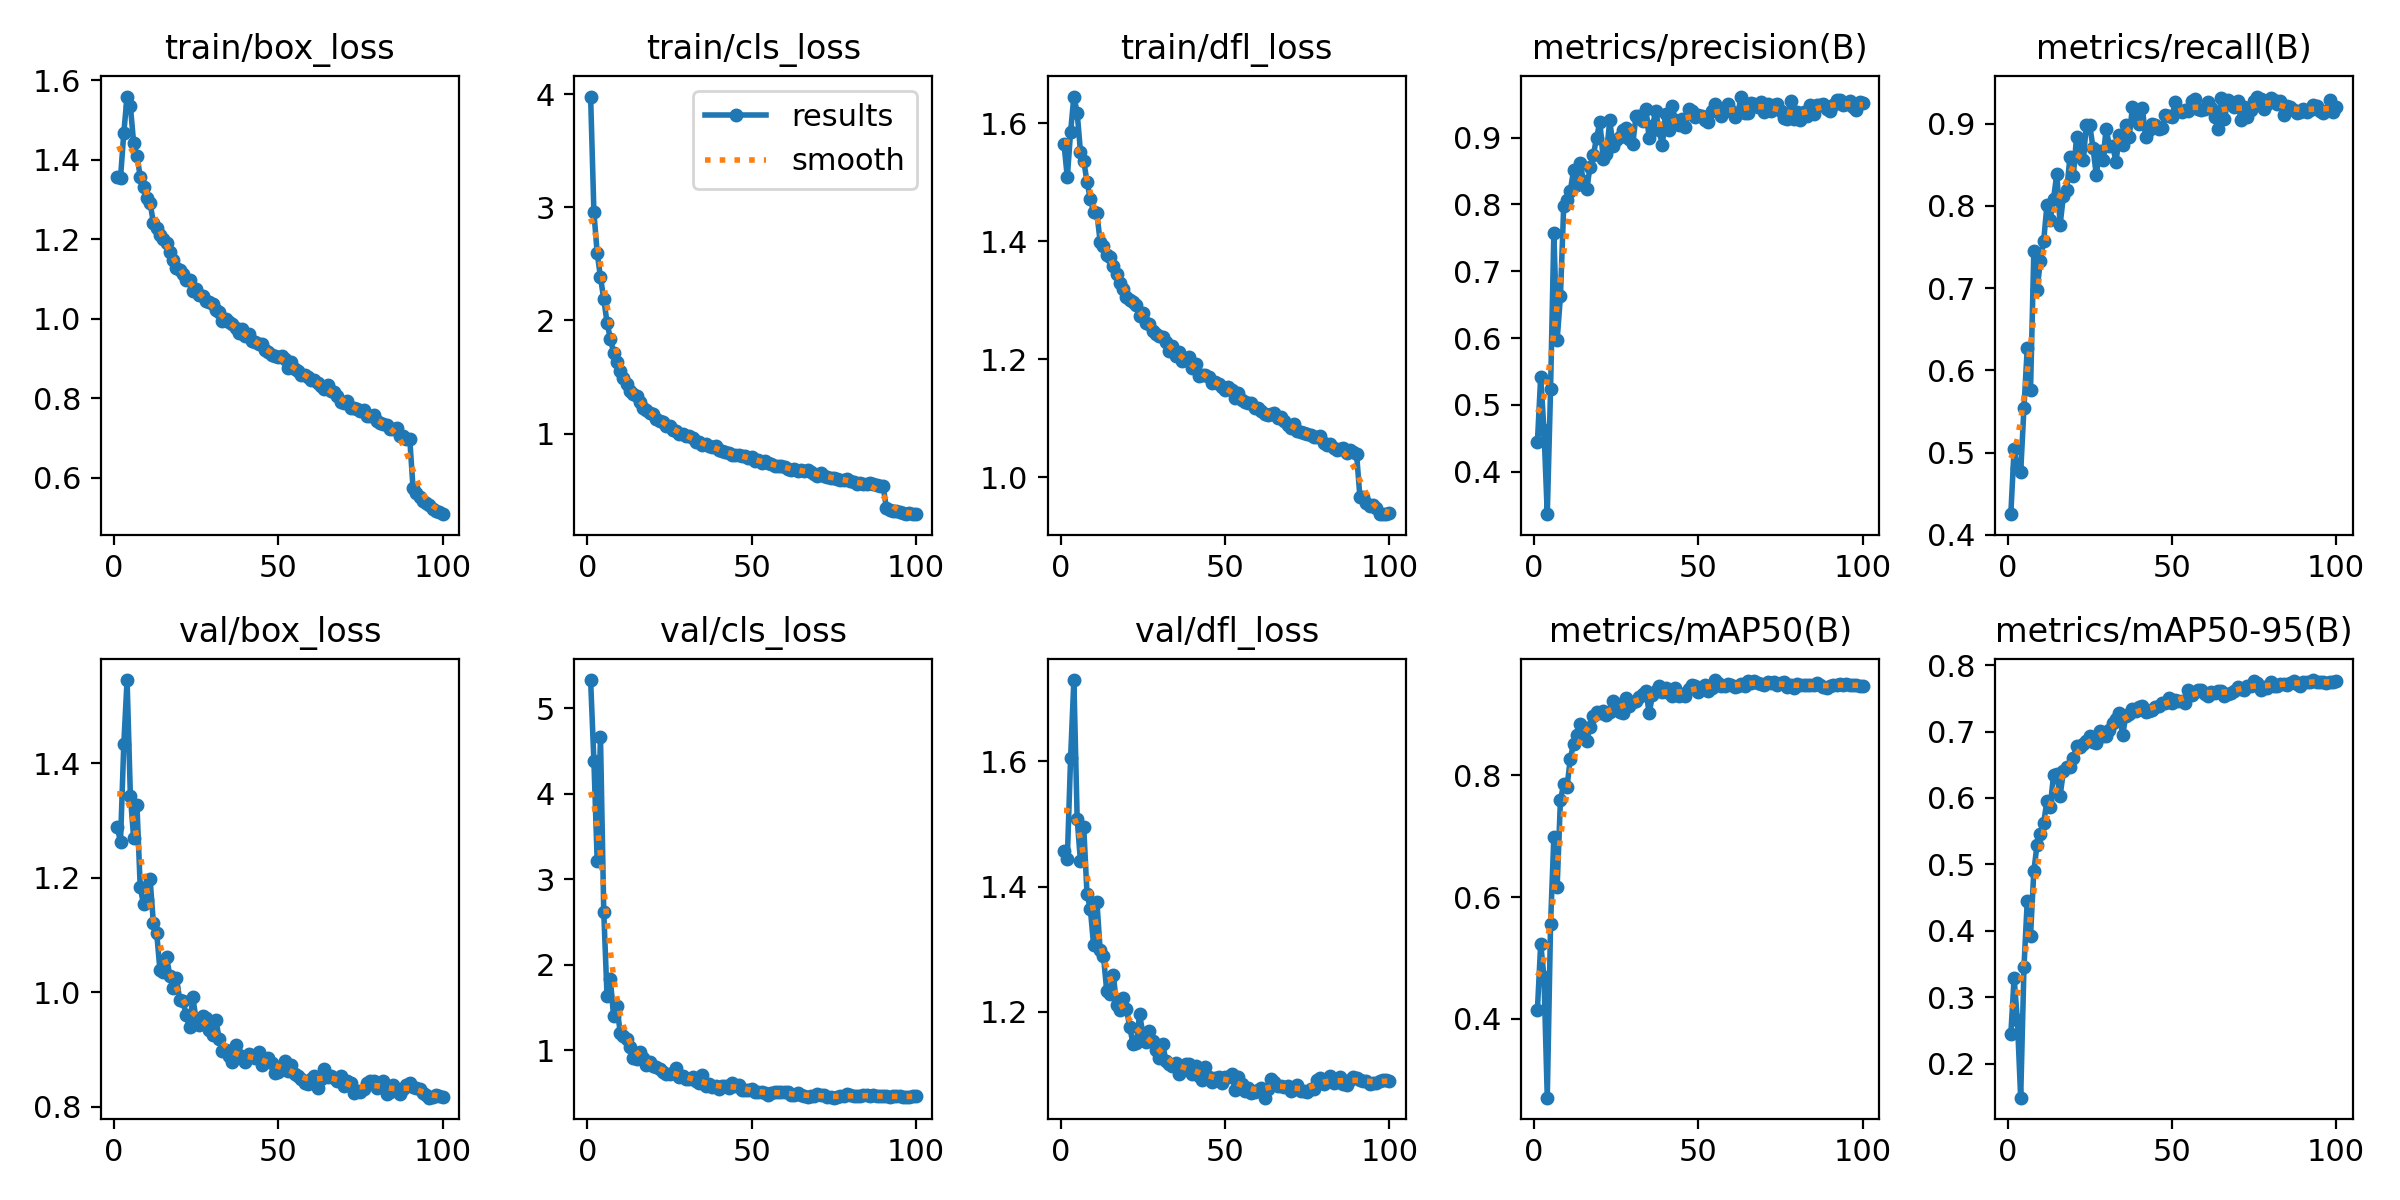

The table this chart was drawn from, first rows:
epoch, time, train/box_loss, train/cls_loss, train/dfl_loss, metrics/precision(B), metrics/recall(B), metrics/mAP50(B), metrics/mAP50-95(B), val/box_loss, val/cls_loss, val/dfl_loss, lr/pg0, lr/pg1, lr/pg2
1, 80.99, 1.357, 3.979, 1.565, 0.4445, 0.425, 0.4146, 0.2439, 1.289, 5.327, 1.457, 0.003325, 0.003325, 0.003325
2, 161.5, 1.354, 2.957, 1.508, 0.5423, 0.5045, 0.5237, 0.3288, 1.263, 4.38, 1.444, 0.006593, 0.006593, 0.006593
3, 239.8, 1.467, 2.595, 1.585, 0.4619, 0.4811, 0.4681, 0.2652, 1.433, 3.212, 1.605, 0.009794, 0.009794, 0.009794
4, 318.4, 1.559, 2.384, 1.645, 0.3366, 0.476, 0.2705, 0.1485, 1.545, 4.664, 1.73, 0.009703, 0.009703, 0.009703
5, 396.6, 1.535, 2.189, 1.618, 0.5233, 0.5545, 0.5557, 0.345, 1.344, 2.618, 1.508, 0.009604, 0.009604, 0.009604
6, 474.7, 1.442, 1.98, 1.552, 0.7569, 0.6272, 0.6988, 0.4453, 1.269, 1.632, 1.44, 0.009505, 0.009505, 0.009505
7, 553.1, 1.41, 1.84, 1.537, 0.5972, 0.5763, 0.6165, 0.3925, 1.327, 1.831, 1.495, 0.009406, 0.009406, 0.009406
8, 631.6, 1.358, 1.717, 1.501, 0.6624, 0.7447, 0.7594, 0.4902, 1.184, 1.396, 1.387, 0.009307, 0.009307, 0.009307
9, 710, 1.333, 1.629, 1.472, 0.7976, 0.6982, 0.7853, 0.5299, 1.154, 1.514, 1.365, 0.009208, 0.009208, 0.009208
10, 788.5, 1.304, 1.553, 1.45, 0.8069, 0.7337, 0.7809, 0.5453, 1.161, 1.208, 1.306, 0.009109, 0.009109, 0.009109
11, 866.9, 1.292, 1.495, 1.447, 0.8202, 0.7577, 0.8271, 0.5624, 1.198, 1.167, 1.376, 0.00901, 0.00901, 0.00901
12, 945.2, 1.241, 1.436, 1.399, 0.851, 0.8014, 0.8521, 0.5962, 1.121, 1.13, 1.298, 0.008911, 0.008911, 0.008911
13, 1024, 1.229, 1.378, 1.392, 0.8289, 0.7832, 0.8655, 0.5871, 1.104, 1.043, 1.289, 0.008812, 0.008812, 0.008812
14, 1102, 1.211, 1.352, 1.377, 0.8613, 0.809, 0.8848, 0.6345, 1.038, 0.911, 1.233, 0.008713, 0.008713, 0.008713
15, 1180, 1.201, 1.334, 1.374, 0.8355, 0.8391, 0.8759, 0.6363, 1.036, 0.904, 1.228, 0.008614, 0.008614, 0.008614
16, 1259, 1.19, 1.282, 1.359, 0.8234, 0.7771, 0.8571, 0.6035, 1.062, 0.9808, 1.259, 0.008515, 0.008515, 0.008515
17, 1337, 1.169, 1.224, 1.344, 0.8557, 0.8126, 0.8798, 0.6402, 1.029, 0.9134, 1.21, 0.008416, 0.008416, 0.008416
18, 1416, 1.148, 1.206, 1.329, 0.8734, 0.819, 0.8972, 0.647, 1.008, 0.8336, 1.203, 0.008317, 0.008317, 0.008317
19, 1494, 1.128, 1.187, 1.319, 0.8998, 0.86, 0.9043, 0.6461, 1.026, 0.8685, 1.222, 0.008218, 0.008218, 0.008218
20, 1573, 1.123, 1.174, 1.306, 0.9234, 0.8362, 0.9018, 0.6602, 0.9871, 0.8148, 1.204, 0.008119, 0.008119, 0.008119
21, 1651, 1.112, 1.128, 1.3, 0.8685, 0.884, 0.9056, 0.6784, 0.9846, 0.8076, 1.176, 0.00802, 0.00802, 0.00802
22, 1729, 1.098, 1.115, 1.297, 0.8752, 0.8694, 0.8994, 0.6775, 0.9595, 0.7778, 1.148, 0.007921, 0.007921, 0.007921
23, 1807, 1.097, 1.101, 1.292, 0.9255, 0.8554, 0.9045, 0.6807, 0.9386, 0.7472, 1.15, 0.007822, 0.007822, 0.007822
24, 1885, 1.069, 1.065, 1.274, 0.8879, 0.8988, 0.9214, 0.6861, 0.991, 0.726, 1.196, 0.007723, 0.007723, 0.007723
25, 1964, 1.075, 1.07, 1.279, 0.8957, 0.8986, 0.9164, 0.6941, 0.9524, 0.7214, 1.164, 0.007624, 0.007624, 0.007624
26, 2042, 1.059, 1.035, 1.261, 0.9013, 0.8711, 0.9044, 0.6848, 0.9436, 0.7332, 1.151, 0.007525, 0.007525, 0.007525
27, 2120, 1.057, 1.025, 1.26, 0.912, 0.8377, 0.9017, 0.6823, 0.9591, 0.7911, 1.17, 0.007426, 0.007426, 0.007426
28, 2198, 1.044, 0.9969, 1.247, 0.914, 0.8673, 0.9273, 0.7002, 0.9555, 0.691, 1.153, 0.007327, 0.007327, 0.007327
29, 2277, 1.043, 1, 1.243, 0.8974, 0.8563, 0.9145, 0.6936, 0.9349, 0.7051, 1.139, 0.007228, 0.007228, 0.007228
30, 2355, 1.036, 0.977, 1.24, 0.89, 0.8934, 0.92, 0.6934, 0.925, 0.6699, 1.127, 0.007129, 0.007129, 0.007129
31, 2433, 1.022, 0.9837, 1.238, 0.9325, 0.8731, 0.9221, 0.7017, 0.9523, 0.67, 1.148, 0.00703, 0.00703, 0.00703
32, 2511, 1.017, 0.9657, 1.23, 0.932, 0.8736, 0.9286, 0.7136, 0.919, 0.6867, 1.122, 0.006931, 0.006931, 0.006931
33, 2590, 0.9941, 0.9285, 1.213, 0.9245, 0.8535, 0.9334, 0.7195, 0.8974, 0.6372, 1.117, 0.006832, 0.006832, 0.006832
34, 2668, 0.9992, 0.9254, 1.223, 0.9428, 0.8864, 0.9383, 0.7285, 0.8994, 0.6136, 1.114, 0.006733, 0.006733, 0.006733
35, 2746, 0.9918, 0.904, 1.205, 0.899, 0.8746, 0.9023, 0.6942, 0.8895, 0.7096, 1.118, 0.006634, 0.006634, 0.006634
36, 2824, 0.986, 0.9116, 1.212, 0.9173, 0.8983, 0.9313, 0.7242, 0.8788, 0.5885, 1.101, 0.006535, 0.006535, 0.006535
37, 2903, 0.977, 0.8884, 1.197, 0.9398, 0.8843, 0.9383, 0.7271, 0.9079, 0.6028, 1.108, 0.006436, 0.006436, 0.006436
38, 2981, 0.9655, 0.88, 1.198, 0.9113, 0.92, 0.9469, 0.7337, 0.8911, 0.5743, 1.116, 0.006337, 0.006337, 0.006337
39, 3059, 0.9735, 0.8876, 1.203, 0.8892, 0.9102, 0.9366, 0.7309, 0.8854, 0.5841, 1.116, 0.006238, 0.006238, 0.006238
40, 3137, 0.9563, 0.8517, 1.185, 0.9356, 0.8998, 0.9432, 0.7366, 0.8774, 0.5494, 1.101, 0.006139, 0.006139, 0.006139
41, 3215, 0.9624, 0.8473, 1.192, 0.9119, 0.9196, 0.9357, 0.7379, 0.8924, 0.5828, 1.114, 0.00604, 0.00604, 0.00604
42, 3293, 0.9431, 0.8393, 1.171, 0.9469, 0.8845, 0.9306, 0.7297, 0.8885, 0.5774, 1.098, 0.005941, 0.005941, 0.005941
43, 3371, 0.9416, 0.8295, 1.174, 0.9255, 0.892, 0.9429, 0.7308, 0.8856, 0.5642, 1.091, 0.005842, 0.005842, 0.005842
44, 3450, 0.9378, 0.8135, 1.174, 0.9181, 0.9003, 0.9311, 0.7328, 0.8964, 0.6186, 1.112, 0.005743, 0.005743, 0.005743
45, 3528, 0.9359, 0.8108, 1.169, 0.9282, 0.8984, 0.9341, 0.7369, 0.8737, 0.5795, 1.095, 0.005644, 0.005644, 0.005644
46, 3606, 0.9223, 0.8086, 1.159, 0.916, 0.8938, 0.9299, 0.7387, 0.8797, 0.589, 1.088, 0.005545, 0.005545, 0.005545
47, 3684, 0.9174, 0.8035, 1.161, 0.9431, 0.8949, 0.9416, 0.7424, 0.8851, 0.5344, 1.095, 0.005446, 0.005446, 0.005446
48, 3762, 0.9087, 0.8, 1.158, 0.9404, 0.9103, 0.9479, 0.7426, 0.8758, 0.5349, 1.095, 0.005347, 0.005347, 0.005347
49, 3840, 0.9067, 0.7827, 1.153, 0.931, 0.9091, 0.9466, 0.751, 0.8593, 0.5374, 1.086, 0.005248, 0.005248, 0.005248
50, 3918, 0.9037, 0.7898, 1.148, 0.9335, 0.9078, 0.9364, 0.7427, 0.86, 0.5434, 1.096, 0.005149, 0.005149, 0.005149
51, 3997, 0.9052, 0.7614, 1.153, 0.9318, 0.9262, 0.9448, 0.7472, 0.8712, 0.5147, 1.095, 0.00505, 0.00505, 0.00505
52, 4075, 0.8979, 0.7709, 1.148, 0.927, 0.9161, 0.9483, 0.7462, 0.8806, 0.5096, 1.1, 0.004951, 0.004951, 0.004951
53, 4153, 0.8764, 0.7414, 1.133, 0.9236, 0.9149, 0.9383, 0.7465, 0.8627, 0.5142, 1.076, 0.004852, 0.004852, 0.004852
54, 4231, 0.8913, 0.756, 1.143, 0.9391, 0.9166, 0.9439, 0.7427, 0.8736, 0.5066, 1.095, 0.004753, 0.004753, 0.004753
55, 4310, 0.8738, 0.7401, 1.13, 0.9507, 0.9152, 0.9565, 0.7628, 0.8567, 0.4745, 1.084, 0.004654, 0.004654, 0.004654
56, 4388, 0.8679, 0.7323, 1.128, 0.9446, 0.9273, 0.9523, 0.7552, 0.8542, 0.4992, 1.073, 0.004555, 0.004555, 0.004555
57, 4466, 0.8597, 0.7131, 1.125, 0.9319, 0.9296, 0.9459, 0.7596, 0.8482, 0.5113, 1.078, 0.004456, 0.004456, 0.004456
58, 4544, 0.8588, 0.7148, 1.125, 0.9396, 0.9178, 0.9465, 0.7634, 0.8413, 0.509, 1.07, 0.004357, 0.004357, 0.004357
59, 4623, 0.8546, 0.7127, 1.117, 0.9502, 0.9174, 0.9494, 0.7629, 0.8398, 0.5154, 1.072, 0.004258, 0.004258, 0.004258
60, 4701, 0.8453, 0.706, 1.117, 0.9391, 0.9177, 0.9481, 0.7566, 0.8487, 0.5145, 1.076, 0.004159, 0.004159, 0.004159
... 40 more rows
